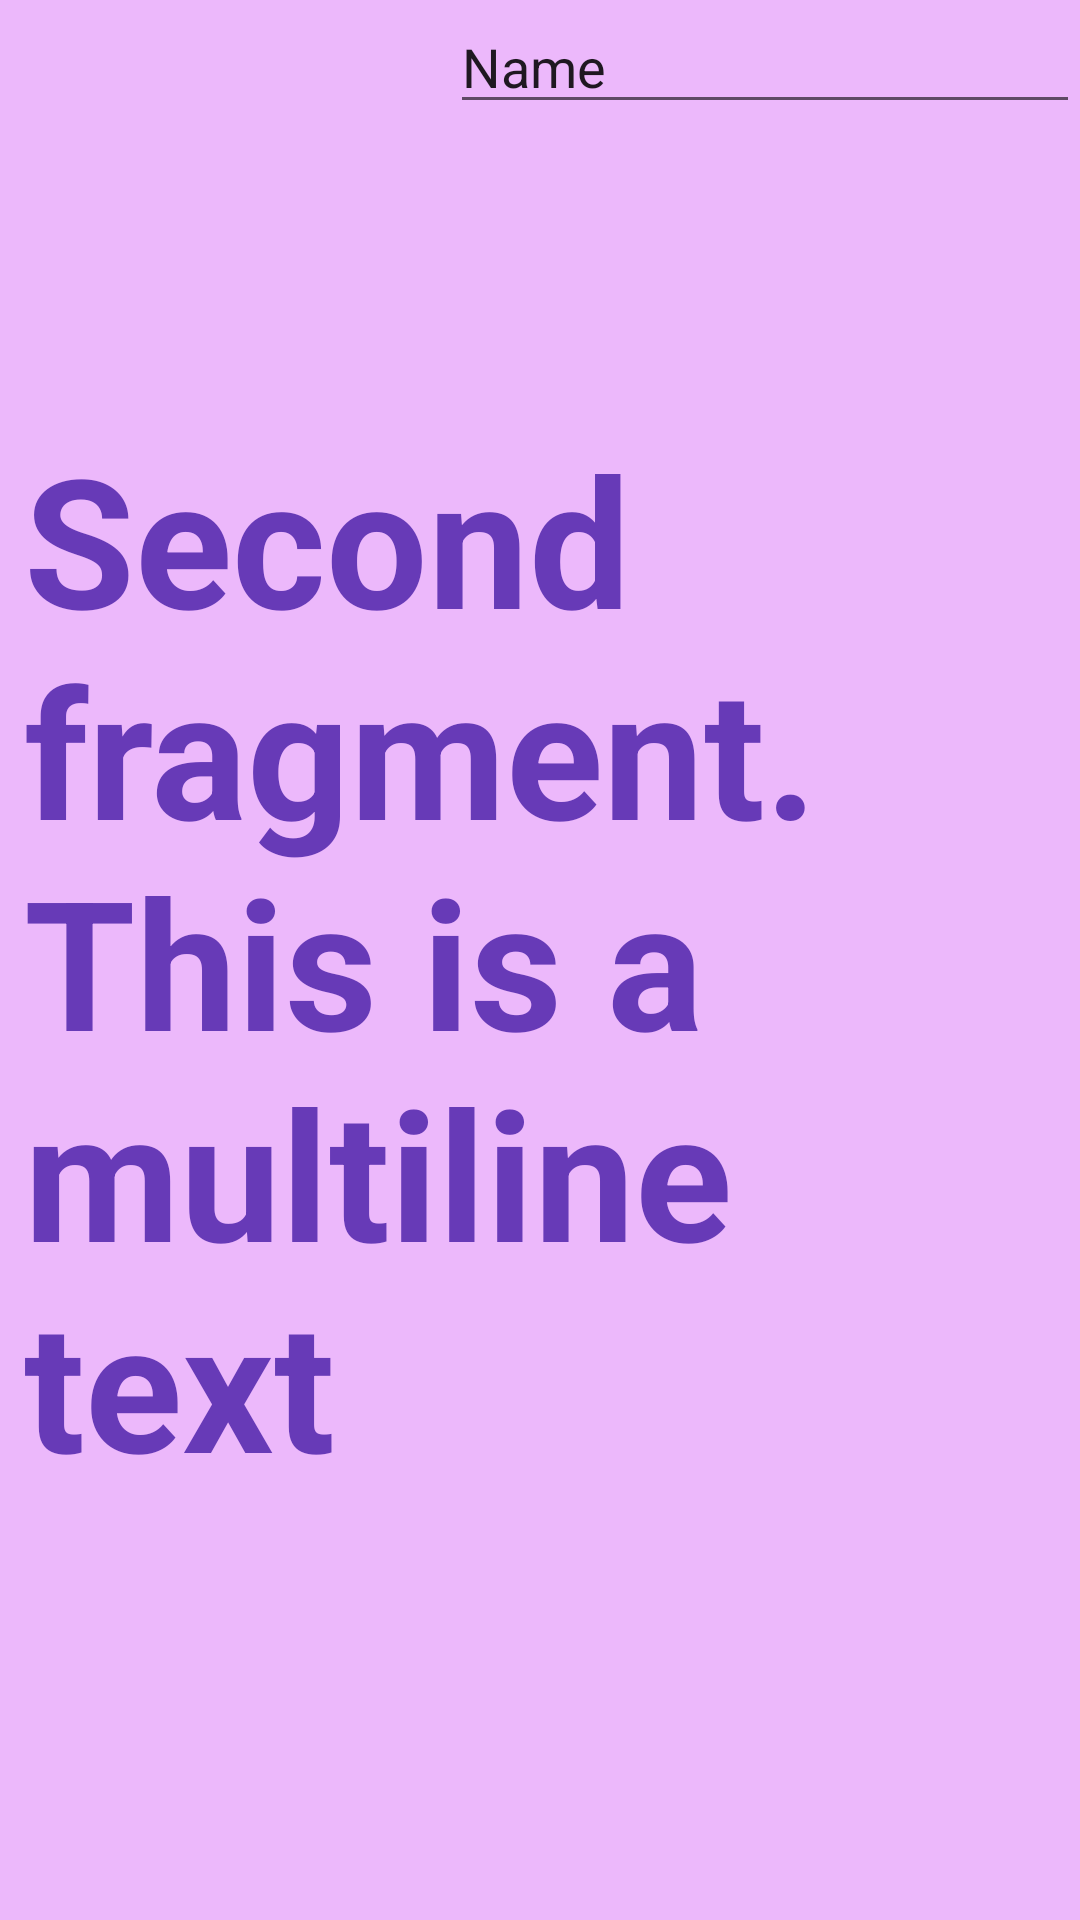

Android layout source for this screen:
<!-- AndroidManifest.xml: application theme Theme.Physics_model -->
<!-- res/layout/fragment_not.xml -->
<?xml version="1.0" encoding="utf-8"?>
<androidx.constraintlayout.widget.ConstraintLayout xmlns:android="http://schemas.android.com/apk/res/android"
    xmlns:app="http://schemas.android.com/apk/res-auto"
    xmlns:tools="http://schemas.android.com/tools"
    android:id="@+id/frameLayout"
    android:layout_width="match_parent"
    android:layout_height="match_parent"
    android:background="@color/antiparticle"
    tools:context=".ui.fragments.BlankFragment">

    
    <TextView
        android:id="@+id/textView"
        android:layout_width="0dp"
        android:layout_height="wrap_content"
        android:layout_marginStart="8dp"
        android:layout_marginEnd="8dp"
        android:text="Second fragment. This is a multiline text"
        android:textColor="#673AB7"
        android:textSize="60sp"
        android:textStyle="bold"
        app:layout_constraintBottom_toBottomOf="parent"
        app:layout_constraintEnd_toEndOf="parent"
        app:layout_constraintStart_toStartOf="parent"
        app:layout_constraintTop_toTopOf="parent" />

    <EditText
        android:id="@+id/editTextTextPersonName"
        android:layout_width="wrap_content"
        android:layout_height="wrap_content"
        android:ems="10"
        android:inputType="textPersonName"
        android:text="Name"
        app:layout_constraintEnd_toEndOf="parent"
        app:layout_constraintTop_toTopOf="parent" />

</androidx.constraintlayout.widget.ConstraintLayout>
<!-- resources referenced by this layout -->
<resources>
  <color name="antiparticle">#ECB8FB</color>
  <style name="Theme.Physics_model" parent="Theme.MaterialComponents.Light.DarkActionBar">
          
          <item name="colorPrimary">@color/purple_500</item>
          <item name="colorPrimaryVariant">@color/purple_700</item>
          <item name="colorOnPrimary">@color/white</item>
          
          <item name="colorSecondary">@color/teal_200</item>
          <item name="colorSecondaryVariant">@color/teal_700</item>
          <item name="colorOnSecondary">@color/black</item>
          
          <item name="android:statusBarColor" tools:targetApi="l">?attr/colorPrimaryVariant</item>
          
      </style>
  <color name="purple_500">#FF6200EE</color>
  <color name="purple_700">#FF3700B3</color>
  <color name="white">#FFFFFFFF</color>
  <color name="teal_200">#FF03DAC5</color>
  <color name="teal_700">#FF018786</color>
  <color name="black">#FF000000</color>
</resources>
